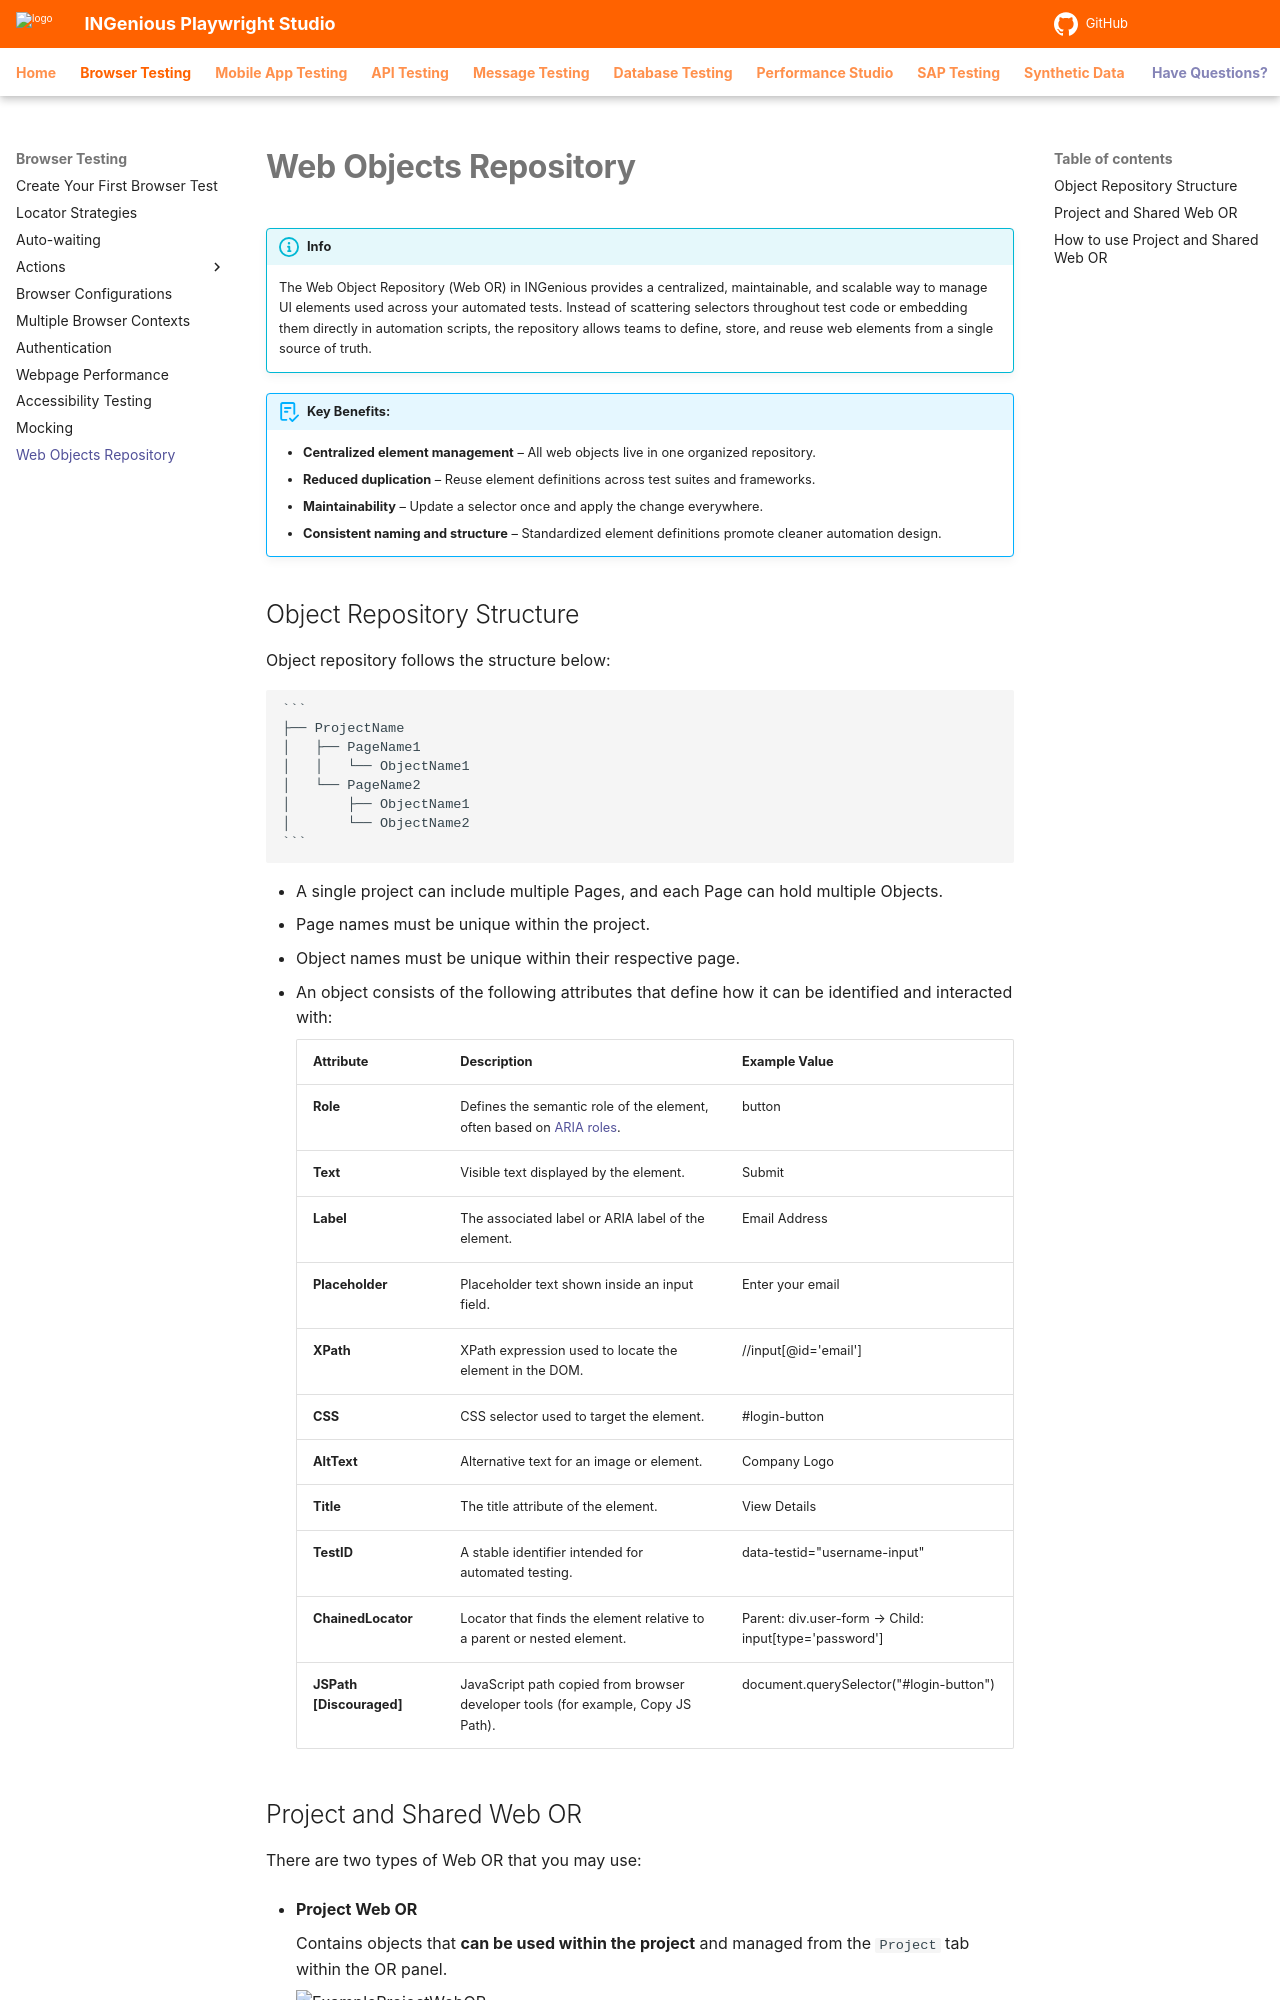

repository: ing-bank/ingenious-doc · page: browsertesting/webOR/index.html · generator: mkdocs

# **Web Objects Repository**

!!! info 
    The Web Object Repository (Web OR) in INGenious provides a centralized, maintainable, and scalable way to manage UI elements used across your automated tests. Instead of scattering selectors throughout test code or embedding them directly in automation scripts, the repository allows teams to define, store, and reuse web elements from a single source of truth.

!!! abstract "Key Benefits:"
    * **Centralized element management** – All web objects live in one organized repository.
    * **Reduced duplication** – Reuse element definitions across test suites and frameworks.
    * **Maintainability** – Update a selector once and apply the change everywhere.
    * **Consistent naming and structure** – Standardized element definitions promote cleaner automation design.

## Object Repository Structure
    
Object repository follows the structure below:

    ```
    ├── ProjectName
    │   ├── PageName1
    │   │   └── ObjectName1
    │   └── PageName2
    │       ├── ObjectName1
    │       └── ObjectName2
    ```

* A single project can include multiple Pages, and each Page can hold multiple Objects.
* Page names must be unique within the project.
* Object names must be unique within their respective page. 
* An object consists of the following attributes that define how it can be identified and interacted with:

    | **Attribute**      | **Description** | **Example Value** |
    |--------------------|------------------|--------------------|
    | **Role**           | Defines the semantic role of the element, often based on [ARIA roles](https://developer.mozilla.org/en-US/docs/Web/Accessibility/ARIA/Reference/Roles). | button |
    | **Text**           | Visible text displayed by the element. | Submit |
    | **Label**          | The associated label or ARIA label of the element. | Email Address |
    | **Placeholder**    | Placeholder text shown inside an input field. | Enter your email |
    | **XPath**          | XPath expression used to locate the element in the DOM. | //input[@id='email'] |
    | **CSS**            | CSS selector used to target the element. | #login-button |
    | **AltText**        | Alternative text for an image or element. | Company Logo |
    | **Title**          | The title attribute of the element. | View Details |
    | **TestID**         | A stable identifier intended for automated testing. | data-testid="username-input" |
    | **ChainedLocator** | Locator that finds the element relative to a parent or nested element. | Parent: div.user-form → Child: input[type='password'] |
    | **JSPath [Discouraged]** | JavaScript path copied from browser developer tools (for example, Copy JS Path). | document.querySelector("#login-button") |
